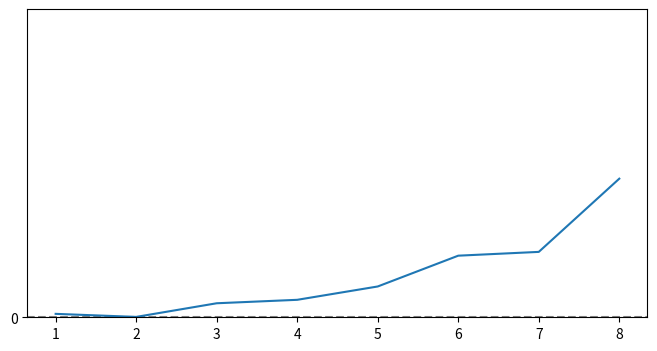

Reproduce this figure in Python.
import matplotlib.pyplot as plt
import numpy as np

# 生成一些示例数据
x = [1,2,3,4,5,6,7,8]
y = [111,12,455,567, 1000, 2000, 2123, 4500]

# 创建画布和子图
fig, ax = fig, ax = plt.subplots(figsize=(8, 4)) 

# 设置中线
midline = 5  # 中线位置
ax.axhline(midline, color='gray', linestyle='--')

# 绘制上半部分的折线图，刻度以1000为单位
ax.plot(x, y)
ax.set_yticks(np.arange(0, 11, 1000))
ax.set_ylim(0, 10000)

# 创建第二个y轴用于下半部分，刻度以500为单位
# ax2 = ax.twinx()
# ax2.set_yticks(np.arange(0, 11, 500))
# ax2.set_ylim(0, 5000)

# 显示图形
plt.show()
